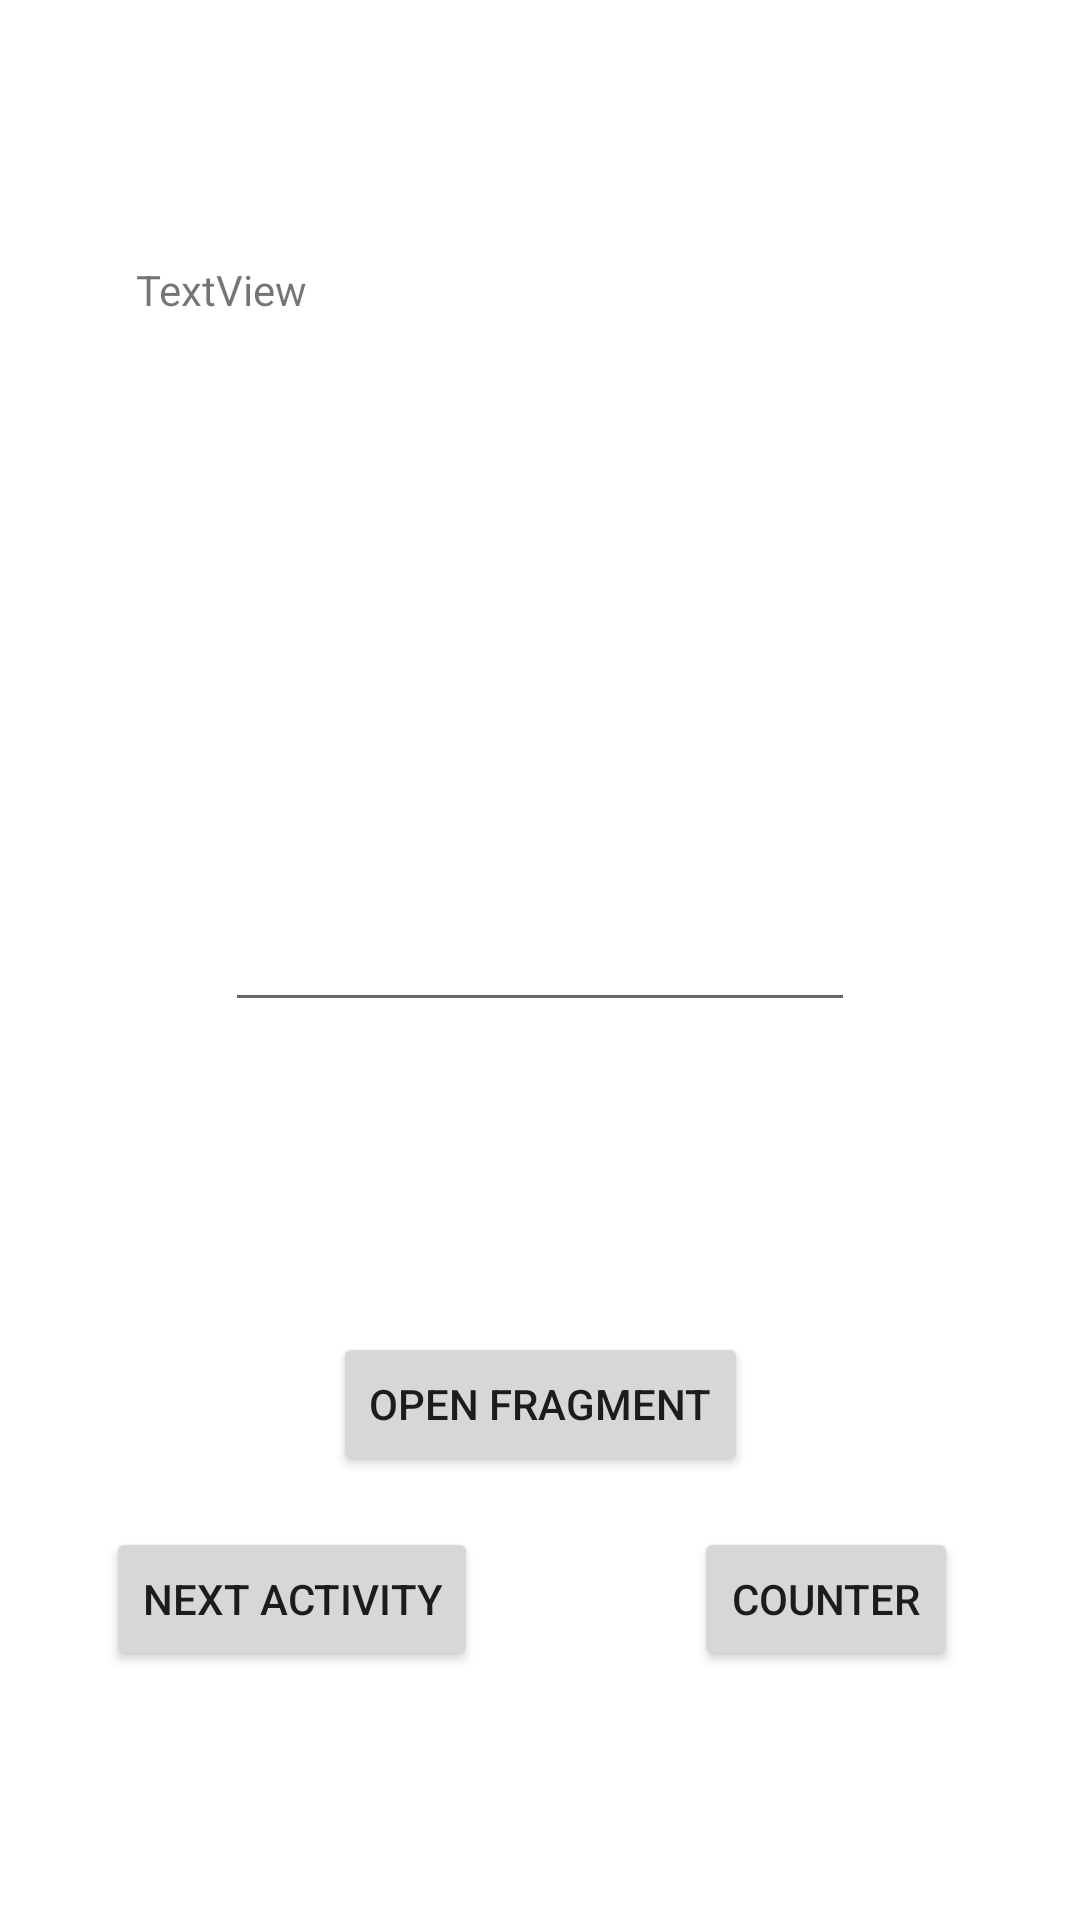

The Android layout XML behind this screen, and the referenced resources:
<!-- AndroidManifest.xml: application theme Theme.Klab2 -->
<!-- res/layout/activity_main.xml -->
<?xml version="1.0" encoding="utf-8"?>
<androidx.constraintlayout.widget.ConstraintLayout xmlns:android="http://schemas.android.com/apk/res/android"
    xmlns:app="http://schemas.android.com/apk/res-auto"
    xmlns:tools="http://schemas.android.com/tools"
    android:layout_width="match_parent"
    android:layout_height="match_parent"
    tools:context=".MainActivity">

    <EditText
        android:id="@+id/editTextTextMultiLine"
        android:layout_width="wrap_content"
        android:layout_height="wrap_content"
        android:ems="10"
        android:gravity="start|top"
        android:inputType="textMultiLine"
        app:layout_constraintBottom_toBottomOf="parent"
        app:layout_constraintEnd_toEndOf="parent"
        app:layout_constraintStart_toStartOf="parent"
        app:layout_constraintTop_toTopOf="parent" />

    <Button
        android:id="@+id/button"
        android:layout_width="wrap_content"
        android:layout_height="wrap_content"
        android:text="Counter"
        app:layout_constraintBottom_toBottomOf="parent"
        app:layout_constraintEnd_toEndOf="parent"
        app:layout_constraintHorizontal_bias="0.85"
        app:layout_constraintStart_toStartOf="parent"
        app:layout_constraintTop_toTopOf="parent"
        app:layout_constraintVertical_bias="0.86" />

    <TextView
        android:id="@+id/textView"
        android:layout_width="wrap_content"
        android:layout_height="wrap_content"
        android:text="TextView"
        app:layout_constraintBottom_toBottomOf="parent"
        app:layout_constraintEnd_toEndOf="parent"
        app:layout_constraintHorizontal_bias="0.15"
        app:layout_constraintStart_toStartOf="parent"
        app:layout_constraintTop_toTopOf="parent"
        app:layout_constraintVertical_bias="0.13999999" />

    <Button
        android:id="@+id/buttonNextActivity"
        android:layout_width="wrap_content"
        android:layout_height="wrap_content"
        android:text="Next Activity"
        app:layout_constraintBottom_toBottomOf="parent"
        app:layout_constraintEnd_toEndOf="parent"
        app:layout_constraintHorizontal_bias="0.15"
        app:layout_constraintStart_toStartOf="parent"
        app:layout_constraintTop_toTopOf="parent"
        app:layout_constraintVertical_bias="0.86" />

    <Button
        android:id="@+id/buttonFragment"
        android:layout_width="wrap_content"
        android:layout_height="wrap_content"
        android:text="Open Fragment"
        app:layout_constraintBottom_toBottomOf="parent"
        app:layout_constraintEnd_toEndOf="parent"
        app:layout_constraintStart_toStartOf="parent"
        app:layout_constraintTop_toTopOf="parent"
        app:layout_constraintVertical_bias="0.75" />
    <FrameLayout
        android:id="@+id/container"
        android:layout_width="0dp"
        android:layout_height="0dp"
        app:layout_constraintBottom_toBottomOf="parent"
        app:layout_constraintEnd_toEndOf="parent"
        app:layout_constraintStart_toStartOf="parent"
        app:layout_constraintTop_toTopOf="parent"
        app:layout_constraintTop_toBottomOf="@id/buttonFragment" />

</androidx.constraintlayout.widget.ConstraintLayout>
<!-- resources referenced by this layout -->
<resources>
  <style name="Theme.Klab2" parent="Theme.MaterialComponents.DayNight.DarkActionBar">
          
          <item name="colorPrimary">@color/purple_500</item>
          <item name="colorPrimaryVariant">@color/purple_700</item>
          <item name="colorOnPrimary">@color/white</item>
          
          <item name="colorSecondary">@color/teal_200</item>
          <item name="colorSecondaryVariant">@color/teal_700</item>
          <item name="colorOnSecondary">@color/black</item>
          
          <item name="android:statusBarColor" tools:targetApi="l">?attr/colorPrimaryVariant</item>
          
      </style>
  <!-- not gathered from this repository: default colours our renderer supplied (Android Studio template values) -->
  <color name="purple_500">#FF6200EE</color>
  <color name="purple_700">#FF3700B3</color>
  <color name="teal_200">#FF03DAC5</color>
  <color name="teal_700">#FF018786</color>
  <color name="black">#FF000000</color>
  <color name="white">#FFFFFFFF</color>
</resources>
